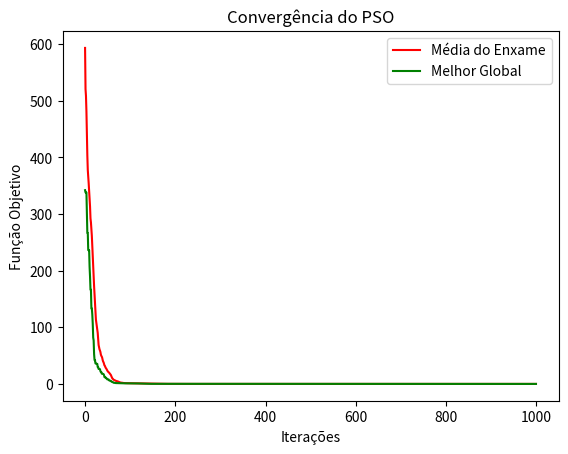

Write the Python code that produced this figure.
import random
import math
import matplotlib.pyplot as plt
import numpy as np

def evaluate_griewank(position):
    d = len(position)
    sum = 0.0
    prod = 1.0

    for i in range(d):
        sum += position[i] ** 2.0
        prod *= np.cos(position[i] / np.sqrt(i + 1.0))

    top = (sum / 4000.0) - prod + 1.0

    return top

def evaluate_ackley(position):
    d = len(position)
    aux1 = 0.0
    aux2 = 0.0

    for i in range(d):
        aux1 += position[i] * position[i]
        aux2 += math.cos(2.0 * math.pi * position[i])

    result = (
        -20.0 * math.exp(-0.2 * math.sqrt(1.0 / d * aux1))
        - math.exp(1.0 / d * aux2)
        + 20.0
        + math.exp(1)
    )

    return result

class Particle:
    def __init__(self, dimensions, lower_bound, upper_bound):
        self.position = [random.uniform(lower_bound, upper_bound)  for _ in range(dimensions)]
        self.velocity = [random.uniform(-5, 5)] * dimensions
        self.personal_best_position = self.position.copy()
        self.personal_best_fitness = float('inf')

    def evaluate_fitness(self):
        fitness = evaluate_griewank(self.position)
        #fitness = evaluate_ackley(self.position)

        # Atualiza o personal best (Partícula)
        if fitness < self.personal_best_fitness:
            self.personal_best_position = self.position.copy()
            self.personal_best_fitness = fitness

        return fitness

# Parâmetros do PSO
num_particles = 50
num_dimensions = 20
max_iterations = 1000

# Limites para as variáveis
#lower_bound = -32.768
#upper_bound = 32.768

lower_bound = -600.0
upper_bound = 600.0

# Inicializar as partículas
particles = [Particle(num_dimensions, lower_bound, upper_bound) for _ in range(num_particles)]
global_best_position = [0.0] * num_dimensions
global_best_fitness = float('inf')

w = 0.3  # Fator de inércia
c1 = 2.05  # Coeficiente de aprendizagem para a melhor posição pessoal
c2 = 2.05  # Coeficiente de aprendizagem para a melhor posição global

k = 2 / (np.abs(2 - (c1 + c2) - np.sqrt((c1 + c2)**2 - 4 * (c1 + c2))))

# Armazenar a média e o melhor global a cada iteração
mean_fitness = []
best_fitness = []

# Iterações do PSO
for _ in range(max_iterations):
    # Avaliação das Partículas
    for particle in particles:
        fitness = particle.evaluate_fitness()

        # Atualiza o global best (Enxame)
        if fitness < global_best_fitness:
            global_best_fitness = fitness
            global_best_position = particle.position.copy()

        for i in range(num_dimensions):
            rand1 = np.random.rand()
            rand2 = np.random.rand()
            
            # Atualiza a velocidade da partícula
            new_velocity = (w * particle.velocity[i]) + (c1 * rand1 * (particle.personal_best_position[i] - particle.position[i])) + (c2 * rand2 * (global_best_position[i] - particle.position[i]))     
            particle.velocity[i] = new_velocity

            # Atualiza a posição da partícula
            new_position = particle.position[i] + particle.velocity[i]

            # Verifica se a nova posição está fora dos limites
            if new_position < lower_bound:
                new_position = lower_bound
            elif new_position > upper_bound:
                new_position = upper_bound
            particle.position[i] = new_position

    #print(global_best_fitness)
    #print(sum(particle.personal_best_fitness for particle in particles) / num_particles)
    # Armazenar a média e o melhor global
    mean_fitness.append(sum(particle.personal_best_fitness for particle in particles) / num_particles)
    best_fitness.append(global_best_fitness)

print(global_best_fitness)
print(global_best_position)

# Plotar o gráfico
plt.plot(range(max_iterations), mean_fitness, label='Média do Enxame', color="red")
plt.plot(range(max_iterations), best_fitness, label='Melhor Global', color="green")
plt.xlabel('Iterações')
plt.ylabel('Função Objetivo')
plt.title('Convergência do PSO')
plt.legend()
plt.show()
